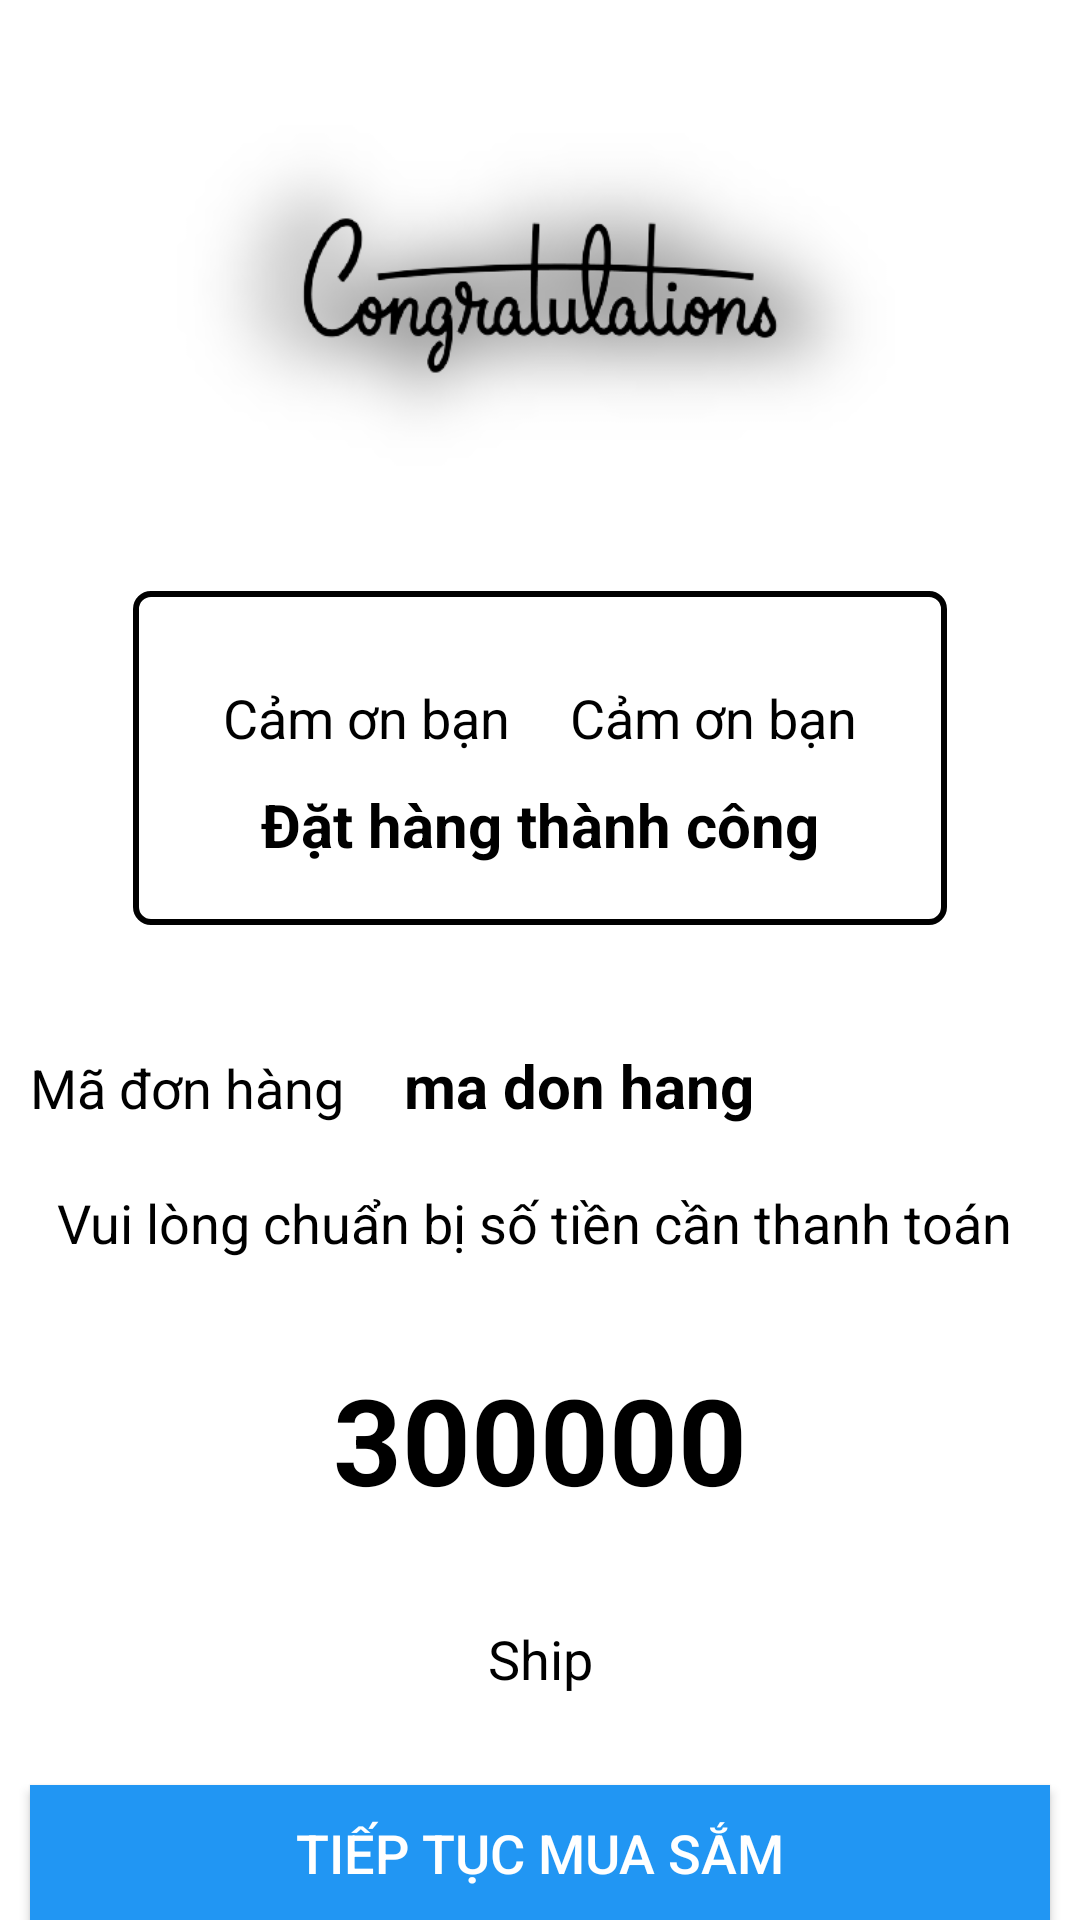

Here is an Android app screen rendered from its layout file. Give the layout XML and the strings, colors and styles it references.
<!-- AndroidManifest.xml: application theme Theme.DoAnTotNghiep -->
<!-- res/layout/activity_thanks.xml -->
<?xml version="1.0" encoding="utf-8"?>
<LinearLayout xmlns:android="http://schemas.android.com/apk/res/android"
    xmlns:app="http://schemas.android.com/apk/res-auto"
    xmlns:tools="http://schemas.android.com/tools"
    android:layout_width="match_parent"
    android:orientation="vertical"
    android:background="@color/white"
    android:layout_height="match_parent"
    tools:context=".activity.ThanksActivity">

    <ImageView
        android:layout_width="match_parent"
        android:layout_height="197dp"
        android:src="@drawable/thanhcong" />
    <LinearLayout
        android:orientation="vertical"
        android:gravity="center"
        android:padding="20dp"
        android:background="@drawable/spinner"
        android:layout_gravity="center"
        android:layout_width="wrap_content"
        android:layout_height="wrap_content">
        <LinearLayout
            android:layout_width="wrap_content"
            android:layout_height="wrap_content">

            <TextView
                android:layout_margin="10dp"
                android:textSize="18sp"
                android:textColor="@color/black"
                android:text="Cảm ơn bạn"
                android:layout_width="wrap_content"
                android:layout_height="wrap_content"/>
            <TextView
                android:id="@+id/textviewtenkhachhang"
                android:layout_margin="10dp"
                android:textSize="18sp"
                android:textColor="@color/black"
                android:text="Cảm ơn bạn"
                android:layout_width="wrap_content"
                android:layout_height="wrap_content"/>

        </LinearLayout>
        <TextView
            android:textColor="@color/black"
            android:textStyle="bold"
            android:textSize="20dp"
            android:text="Đặt hàng thành công"
            android:layout_width="wrap_content"
            android:layout_height="wrap_content"/>
    </LinearLayout>
    <LinearLayout
        android:layout_marginTop="30dp"
        android:orientation="horizontal"
        android:layout_width="match_parent"
        android:layout_height="wrap_content">
        <TextView
            android:layout_margin="10dp"
            android:textSize="18sp"
            android:textColor="@color/black"
            android:text="Mã đơn hàng"
            android:layout_width="wrap_content"
            android:layout_height="wrap_content"/>
        <TextView
            android:id="@+id/textviewMadonhang"
            android:textStyle="bold"
            android:layout_margin="10dp"
            android:textSize="20dp"
            android:textColor="@color/black"
            android:layout_width="wrap_content"
            android:layout_height="wrap_content"
            android:text="ma don hang" />
    </LinearLayout>
    <TextView
        android:textAlignment="center"
        android:layout_margin="10dp"
        android:textSize="18sp"
        android:textColor="@color/black"
        android:text="Vui lòng chuẩn bị số tiền cần thanh toán "
        android:layout_width="match_parent"
        android:layout_height="wrap_content"/>
    <TextView
        android:layout_marginBottom="1dp"
        android:textStyle="bold"
        android:textColor="@color/black"
        android:gravity="center"
        android:id="@+id/textviewtongtienthanhcong"
        android:textSize="40dp"
        android:text="300000"
        android:layout_width="match_parent"
        android:layout_height="100dp"/>
    <TextView
        android:layout_margin="10dp"
        android:textSize="18sp"
        android:gravity="center"
        android:id="@+id/tvShip"
        android:textColor="@color/black"
        android:text="Ship"
        android:layout_width="match_parent"
        android:layout_height="wrap_content"/>
    <Button
        android:layout_marginLeft="10dp"
        android:layout_marginRight="10dp"
        android:id="@+id/buttontieptucmuahangthanhcong"
        android:textSize="18sp"
        android:textColor="@color/white"
        android:background="#2196F3"
        android:layout_marginTop="20dp"
        android:text="Tiếp tục mua sắm"
        android:layout_width="match_parent"
        android:layout_height="wrap_content"/>

</LinearLayout>
<!-- resources referenced by this layout -->
<resources>
  <!-- drawable spinner (drawable) -->
  <?xml version="1.0" encoding="utf-8"?>
  <shape xmlns:android="http://schemas.android.com/apk/res/android">
      <solid android:color="@color/white"/>
      <corners android:radius="5dp"/>
      <stroke
          android:width="2dp"
          android:color="@color/black"/>
  </shape>
  <!-- drawable thanhcong: png bitmap (drawable, 54396 bytes) -->
  <style name="Theme.DoAnTotNghiep" parent="Theme.AppCompat.Light.NoActionBar">
          
          <item name="colorPrimary">@color/purple_500</item>
          <item name="colorPrimaryVariant">@color/purple_700</item>
          <item name="colorOnPrimary">@color/white</item>
          
          <item name="colorSecondary">@color/teal_200</item>
          <item name="colorSecondaryVariant">@color/teal_700</item>
          <item name="colorOnSecondary">@color/black</item>
          
          <item name="android:statusBarColor" tools:targetApi="l">?attr/colorPrimaryVariant</item>
          
      </style>
  <!-- not gathered from this repository: default colours our renderer supplied (Android Studio template values) -->
  <color name="purple_500">#FF6200EE</color>
  <color name="purple_700">#FF3700B3</color>
  <color name="teal_200">#FF03DAC5</color>
  <color name="teal_700">#FF018786</color>
  <color name="black">#FF000000</color>
  <color name="white">#FFFFFFFF</color>
</resources>
